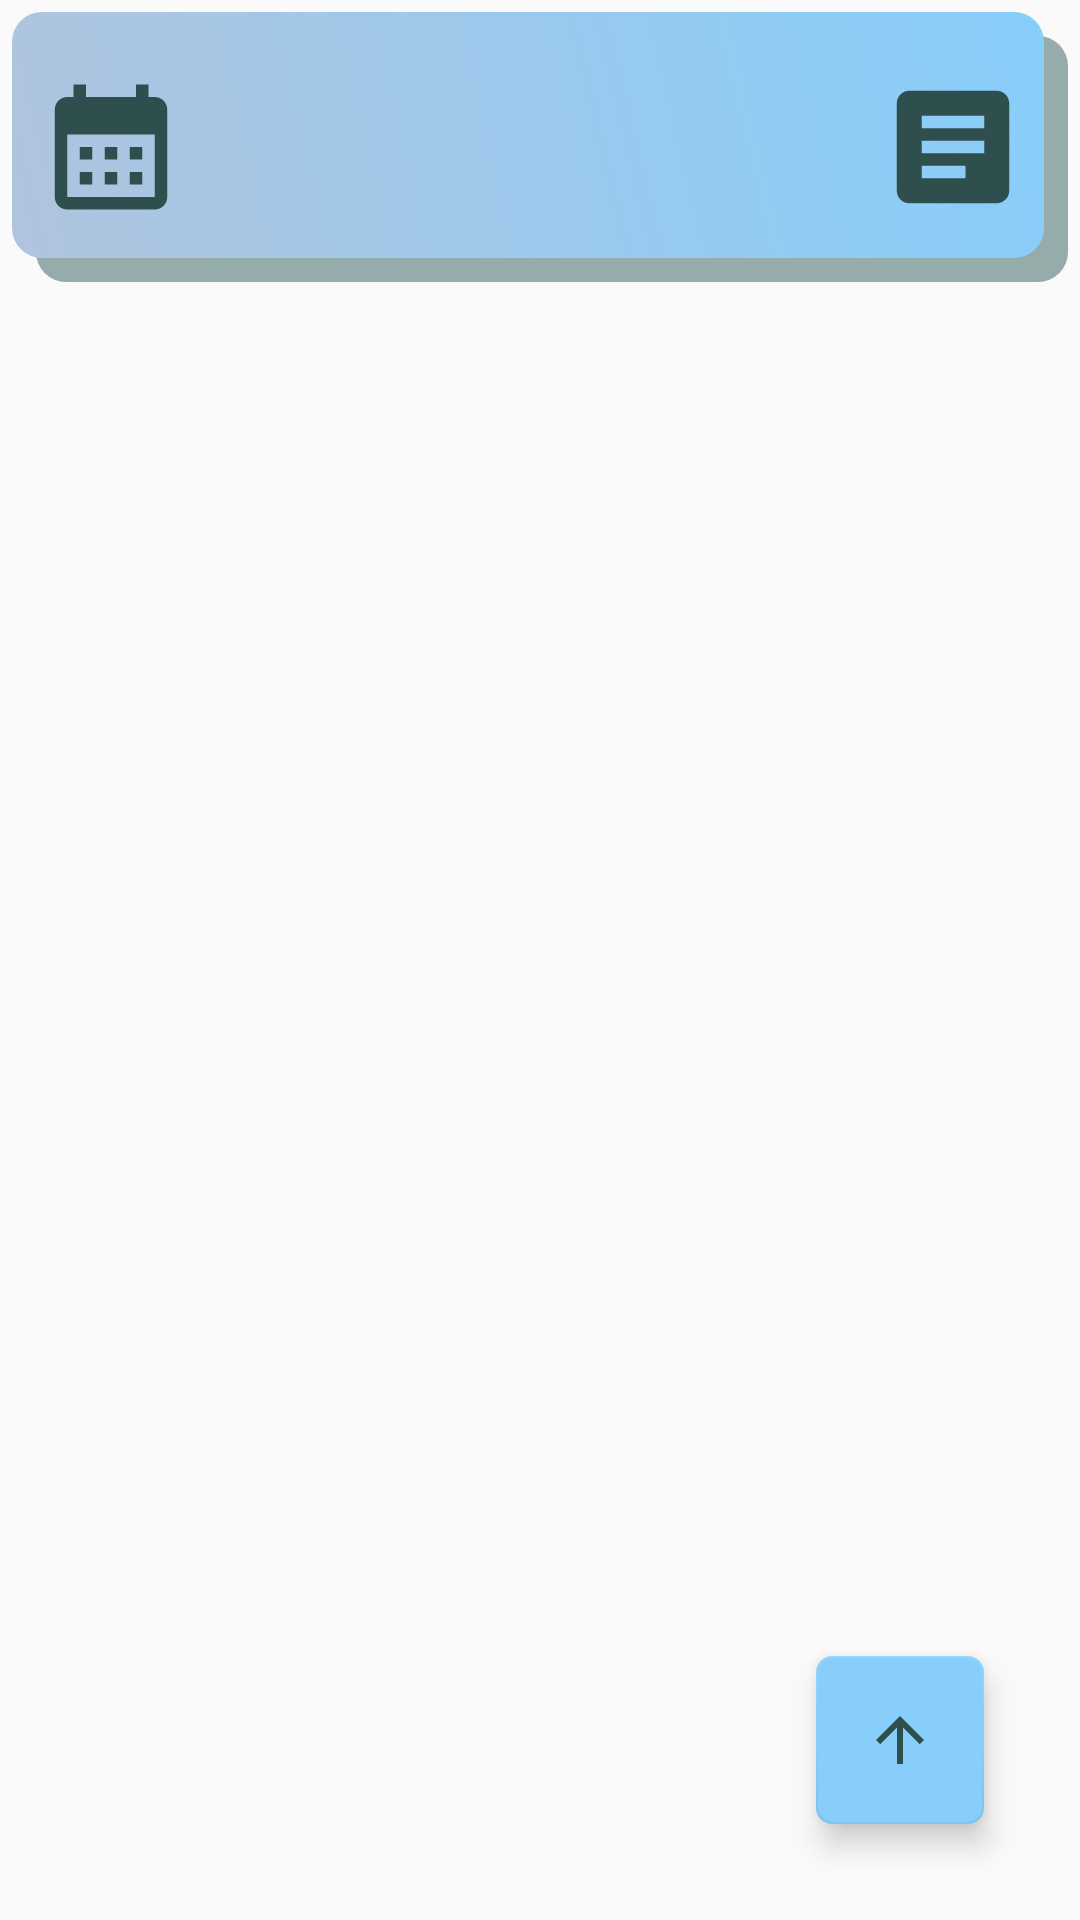

Here is an Android app screen rendered from its layout file. Give the layout XML and the strings, colors and styles it references.
<!-- AndroidManifest.xml: application theme Theme.Busy -->
<!-- res/layout/fragment_home.xml -->
<?xml version="1.0" encoding="utf-8"?>
<androidx.constraintlayout.widget.ConstraintLayout xmlns:android="http://schemas.android.com/apk/res/android"
    xmlns:app="http://schemas.android.com/apk/res-auto"
    xmlns:tools="http://schemas.android.com/tools"
    android:id ="@+id/mainContainer_LOD"
    android:layout_width="match_parent"
    android:layout_height="match_parent"
    tools:context=".ui.home.HomeFragment">

    <LinearLayout
        android:id="@+id/headContainer_LOD"
        android:layout_width="match_parent"
        android:layout_height="90dp"
        android:layout_marginStart="4dp"
        android:layout_marginTop="4dp"
        android:layout_marginEnd="4dp"
        android:background="@drawable/style_frame_blue"
        android:gravity="center"
        android:orientation="horizontal"
        app:layout_constraintEnd_toEndOf="parent"
        app:layout_constraintStart_toStartOf="parent"
        app:layout_constraintTop_toTopOf="parent">


        <LinearLayout
            android:id="@+id/headContainerStart_LOD"
            android:layout_width="match_parent"
            android:layout_height="match_parent"
            android:layout_weight="28"
            android:gravity="center"
            android:orientation="horizontal">

            <ImageButton
                android:id="@+id/btnCalendar_LOD"
                android:layout_width="50dp"
                android:layout_height="50dp"
                android:background="@android:color/transparent"
                android:scaleType="fitXY"
                android:src="@drawable/ic_calendar_month_24" />
        </LinearLayout>

        <LinearLayout
            android:id="@+id/headContainerMid_LOD"
            android:layout_width="match_parent"
            android:layout_height="match_parent"
            android:layout_weight="14"
            android:gravity="center"
            android:orientation="horizontal">

            <TextView
                android:id="@+id/tvHeader_LOD"
                android:layout_width="match_parent"
                android:layout_height="wrap_content"
                android:layout_marginStart="5dp"
                android:layout_marginEnd="5dp"
                android:textColor="@color/DarkSlateGray"
                android:textSize="34sp"
                tools:text="Header" />
        </LinearLayout>

        <LinearLayout
            android:id="@+id/headContainerEnd_LOD"
            android:layout_width="match_parent"
            android:layout_height="match_parent"
            android:layout_weight="27"
            android:gravity="center"
            android:orientation="horizontal">

            <ImageButton
                android:id="@+id/btnTODO_LOD"
                android:layout_width="50dp"
                android:layout_height="50dp"
                android:background="@android:color/transparent"
                android:scaleType="fitXY"
                android:src="@drawable/ic_article_24" />
        </LinearLayout>

    </LinearLayout>

    <androidx.recyclerview.widget.RecyclerView
        android:id="@+id/homeListOfDays"
        android:layout_width="match_parent"
        android:layout_height="0dp"
        android:layout_marginStart="4dp"
        android:layout_marginTop="4dp"
        android:layout_marginEnd="4dp"
        android:layout_marginBottom="4dp"
        app:layout_constraintBottom_toBottomOf="parent"
        app:layout_constraintEnd_toEndOf="parent"
        app:layout_constraintStart_toStartOf="parent"
        app:layout_constraintTop_toBottomOf="@+id/headContainer_LOD"
        tools:context=".ui.home.HomeFragment" />

    <com.google.android.material.floatingactionbutton.FloatingActionButton
        android:id="@+id/fbGoToCurrDate"
        android:layout_width="wrap_content"
        android:layout_height="wrap_content"
        android:layout_marginEnd="32dp"
        android:layout_marginBottom="32dp"
        android:clickable="true"
        android:contentDescription="@string/cd_goto_date"
        android:src="@drawable/ic_upward_24"
        app:backgroundTint="@color/LightSkyBlue"
        app:layout_constraintBottom_toBottomOf="parent"
        app:layout_constraintEnd_toEndOf="parent"
        app:shapeAppearanceOverlay="@style/SquareFab" />

</androidx.constraintlayout.widget.ConstraintLayout>
<!-- resources referenced by this layout -->
<resources>
  <color name="DarkSlateGray">#2F4F4F</color>
  <color name="LightSkyBlue">#87CEFA</color>
  <!-- drawable ic_article_24 (drawable) -->
  <vector android:autoMirrored="true" android:height="24dp"
      android:tint="#2F4F4F" android:viewportHeight="24"
      android:viewportWidth="24" android:width="24dp" xmlns:android="http://schemas.android.com/apk/res/android">
      <path android:fillColor="@android:color/white" android:pathData="M19,3L5,3c-1.1,0 -2,0.9 -2,2v14c0,1.1 0.9,2 2,2h14c1.1,0 2,-0.9 2,-2L21,5c0,-1.1 -0.9,-2 -2,-2zM14,17L7,17v-2h7v2zM17,13L7,13v-2h10v2zM17,9L7,9L7,7h10v2z"/>
  </vector>
  <!-- drawable ic_calendar_month_24 (drawable) -->
  <vector android:height="24dp" android:tint="#2F4F4F"
      android:viewportHeight="24" android:viewportWidth="24"
      android:width="24dp" xmlns:android="http://schemas.android.com/apk/res/android">
      <path android:fillColor="@android:color/white" android:pathData="M19,4h-1V2h-2v2H8V2H6v2H5C3.89,4 3.01,4.9 3.01,6L3,20c0,1.1 0.89,2 2,2h14c1.1,0 2,-0.9 2,-2V6C21,4.9 20.1,4 19,4zM19,20H5V10h14V20zM9,14H7v-2h2V14zM13,14h-2v-2h2V14zM17,14h-2v-2h2V14zM9,18H7v-2h2V18zM13,18h-2v-2h2V18zM17,18h-2v-2h2V18z"/>
  </vector>
  <!-- drawable ic_upward_24 (drawable) -->
  <vector android:height="24dp" android:tint="#2F4F4F"
      android:viewportHeight="24" android:viewportWidth="24"
      android:width="24dp" xmlns:android="http://schemas.android.com/apk/res/android">
      <path android:fillColor="@android:color/white" android:pathData="M4,12l1.41,1.41L11,7.83V20h2V7.83l5.58,5.59L20,12l-8,-8 -8,8z"/>
  </vector>
  <!-- drawable style_frame_blue (drawable) -->
  <?xml version="1.0" encoding="utf-8"?>
  <layer-list xmlns:android="http://schemas.android.com/apk/res/android">
  
      
      <item android:top="8dp" android:left="8dp">
          <shape  android:shape="rectangle">
  
              <solid android:color="#66013732" />
              <corners android:radius="10dp" />
  
          </shape>
      </item>
  
      
      <item android:bottom="8dp" android:right="8dp">
  
          <selector
              xmlns:android="http://schemas.android.com/apk/res/android">
              <item>
                  <shape>
                      <gradient android:type="linear" android:endColor="@color/LightSkyBlue" android:startColor="@color/LightSteelBlue" android:angle="45.0" />
                      <corners android:radius="10.0dip" />
                  </shape>
              </item>
          </selector>
  
  
  
  
  
  
  
  
  
  
  
      </item>
  
  
  </layer-list>
  <string name="cd_goto_date">goto date</string>
  <style name="SquareFab" parent="">
          <item name="cornerFamily">rounded</item>
          <item name="cornerSize">5dp</item>
      </style>
  <style name="Theme.Busy" parent="Theme.AppCompat.Light.NoActionBar">
          
          <item name="colorPrimary">@color/CadetBlue</item>
          <item name="colorPrimaryDark">@color/purple_700</item>
          <item name="colorAccent">@color/teal_200</item>
          
  
          <item name="android:windowFullscreen">true</item>
      </style>
  <color name="LightSteelBlue">#B0C4DE</color>
  <color name="CadetBlue">#5F9EA0</color>
  <color name="purple_700">#FF3700B3</color>
  <color name="teal_200">#FF03DAC5</color>
</resources>
